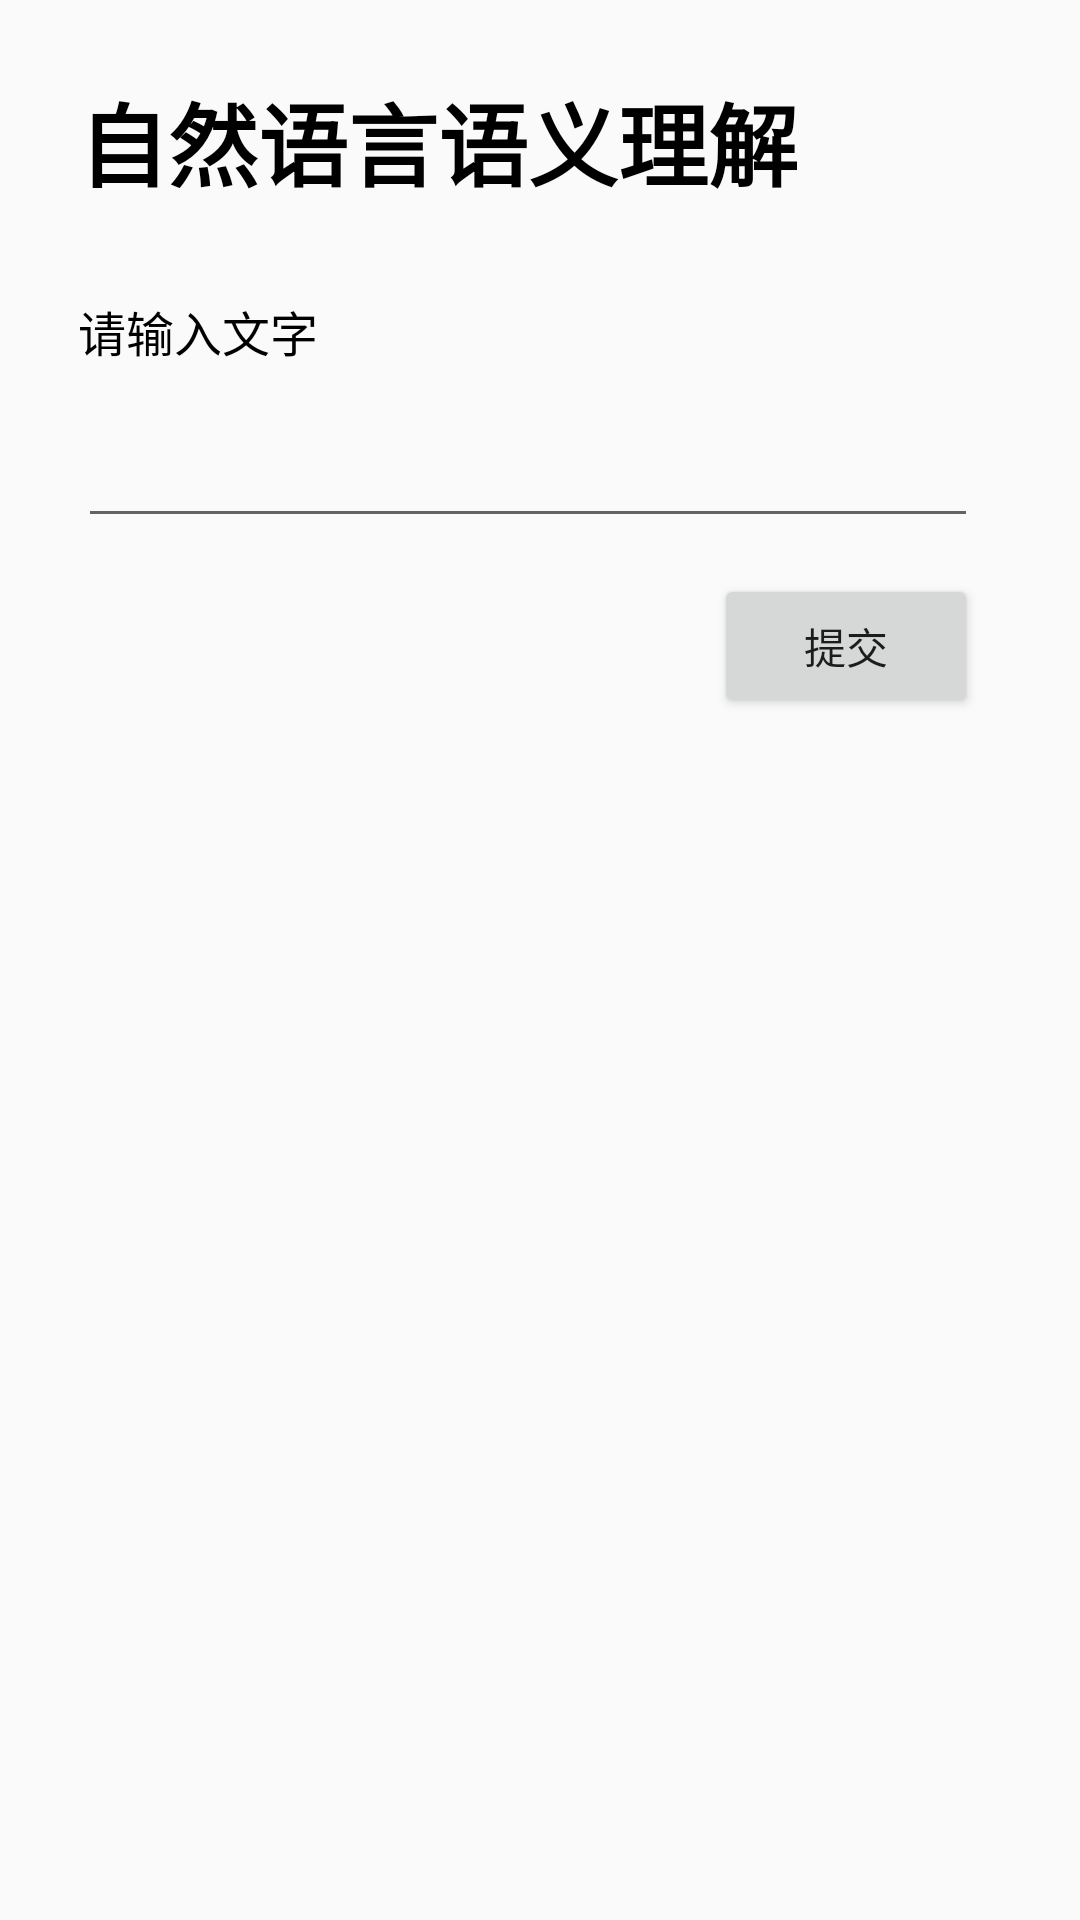

Produce the Android XML layout that renders to this screen, including the resource entries it uses.
<!-- AndroidManifest.xml: application theme AppTheme -->
<!-- res/layout/activity_text_input_nli_analysis.xml -->
<?xml version="1.0" encoding="utf-8"?>
<RelativeLayout xmlns:android="http://schemas.android.com/apk/res/android"
    xmlns:app="http://schemas.android.com/apk/res-auto"
    xmlns:tools="http://schemas.android.com/tools"
    android:layout_width="match_parent"
    android:layout_height="match_parent"
    tools:context="ai.olami.android.example.MainActivity"
    android:orientation="vertical">

    <TextView
        android:id="@+id/textView2"
        android:layout_width="match_parent"
        android:layout_height="wrap_content"
        android:layout_alignParentLeft="true"
        android:layout_alignParentStart="true"
        android:layout_alignParentTop="true"
        android:layout_marginLeft="26dp"
        android:layout_marginStart="26dp"
        android:layout_marginTop="25dp"
        android:text="@string/NLIAnalysis"
        android:textColor="#000"
        android:textSize="30sp"
        android:textStyle="bold" />

    <TextView
        android:id="@+id/textView"
        android:layout_width="wrap_content"
        android:layout_height="wrap_content"
        android:layout_alignLeft="@+id/textView2"
        android:layout_alignStart="@+id/textView2"
        android:layout_below="@+id/textView2"
        android:layout_marginTop="30dp"
        android:text="@string/TypeIn"
        android:textColor="#000"
        android:textSize="16sp" />

    <TextView
        android:id="@+id/textInputNLIAPIResponse"
        android:layout_width="wrap_content"
        android:layout_height="wrap_content"
        android:layout_alignLeft="@+id/textInputEditText"
        android:layout_alignStart="@+id/textInputEditText"
        android:layout_below="@+id/textSubmitButton"
        android:textColor="#000"
        android:textSize="16sp" />

    <EditText
        android:id="@+id/textInputEditText"
        android:layout_width="300dp"
        android:layout_height="wrap_content"
        android:layout_alignLeft="@+id/textView"
        android:layout_alignStart="@+id/textView"
        android:layout_below="@+id/textView"
        android:layout_marginTop="16dp"
        android:ems="10"
        android:inputType="text" />

    <Button
        android:id="@+id/textSubmitButton"
        android:layout_width="wrap_content"
        android:layout_height="wrap_content"
        android:layout_alignEnd="@+id/textInputEditText"
        android:layout_alignRight="@+id/textInputEditText"
        android:layout_below="@+id/textInputEditText"
        android:layout_marginTop="12dp"
        android:text="@string/Submit" />

</RelativeLayout>
<!-- resources referenced by this layout -->
<resources>
  <string name="NLIAnalysis">自然语言语义理解</string>
  <string name="Submit">提交</string>
  <string name="TypeIn">请输入文字</string>
  <style name="AppTheme" parent="Theme.AppCompat.Light.DarkActionBar">
          
          <item name="colorPrimary">@color/colorPrimary</item>
          <item name="colorPrimaryDark">@color/colorPrimaryDark</item>
          <item name="colorAccent">@color/colorAccent</item>
          <item name="windowActionBar">true</item>
          <item name="windowNoTitle">false</item>
      </style>
  <!-- not gathered from this repository: default colours our renderer supplied (Android Studio template values) -->
  <color name="colorPrimary">#FF6200EE</color>
  <color name="colorPrimaryDark">#FF3700B3</color>
  <color name="colorAccent">#FF03DAC5</color>
</resources>
